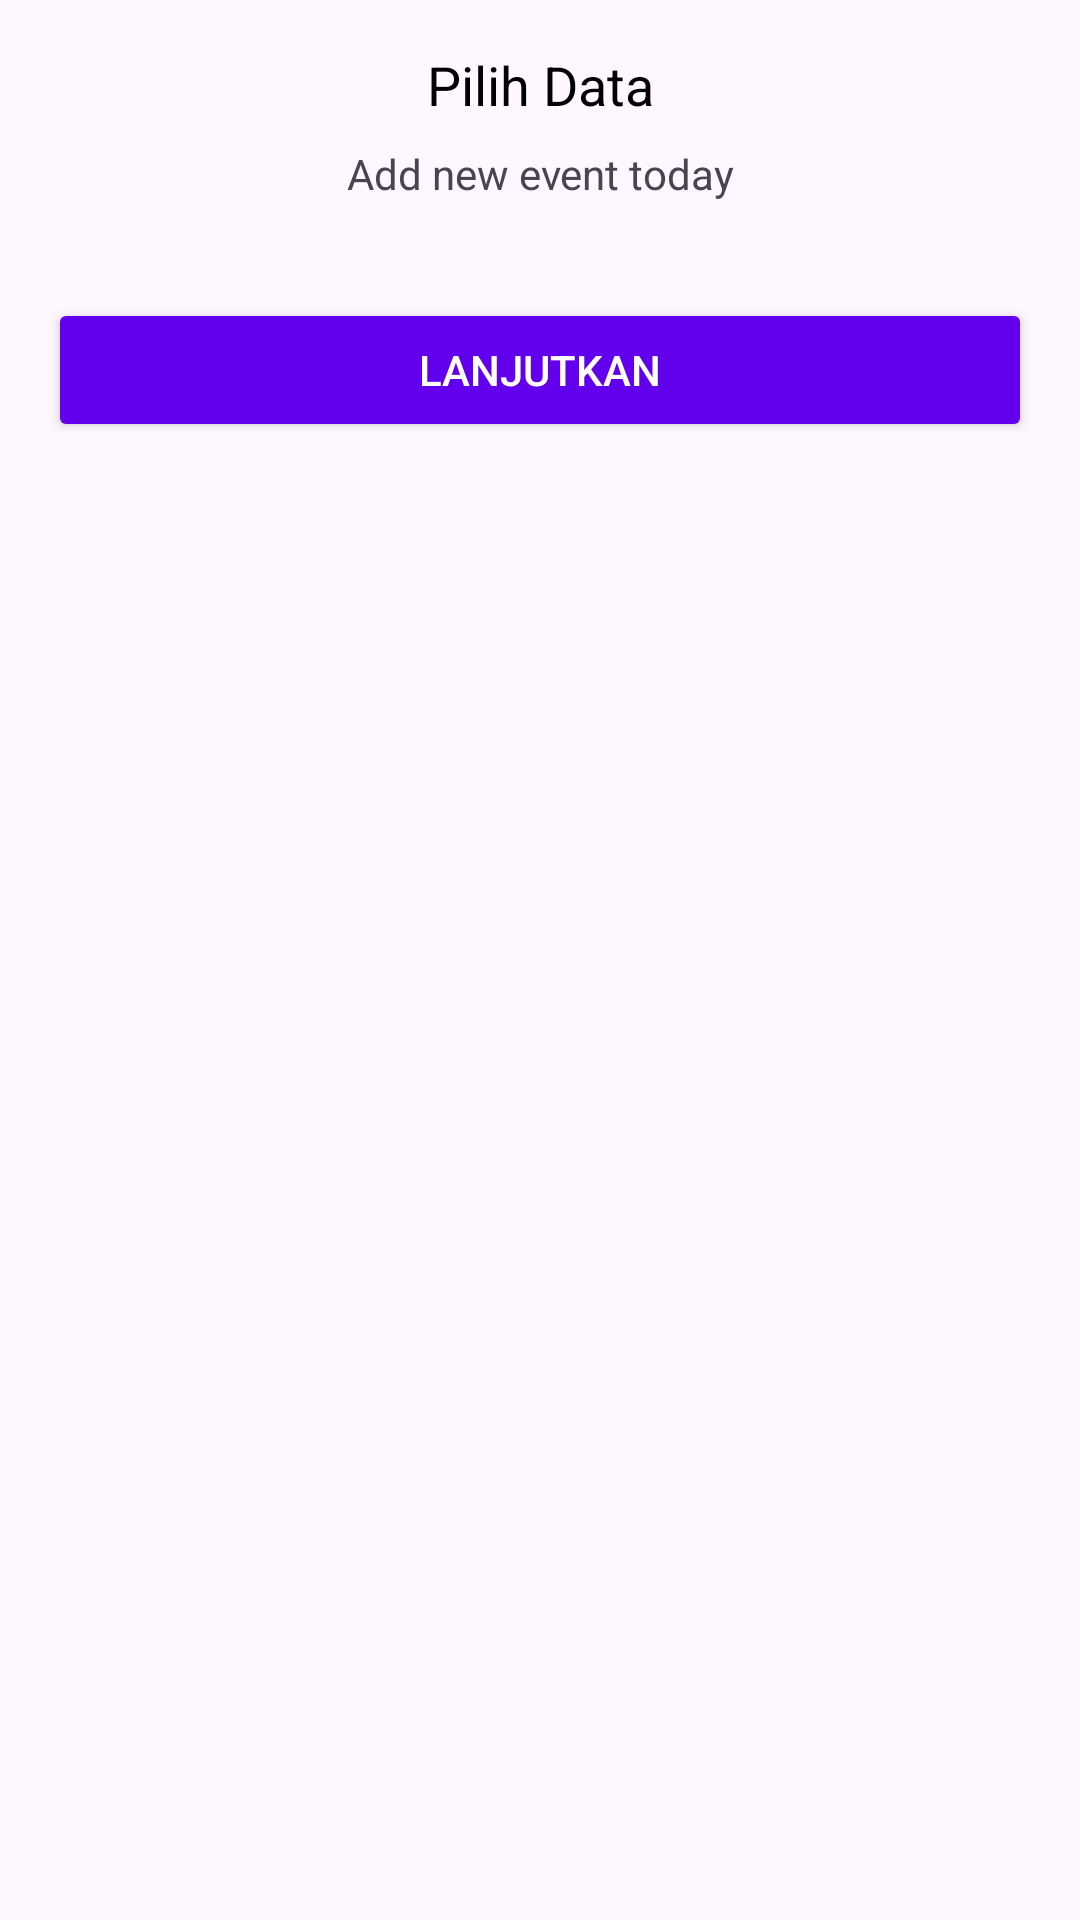

This screen was rendered from an Android layout file. Write that file and the resources it references.
<!-- AndroidManifest.xml: application theme Theme.TICBook -->
<!-- res/layout/dialog_booking.xml -->
<LinearLayout xmlns:android="http://schemas.android.com/apk/res/android"
    android:layout_width="match_parent"
    android:layout_height="match_parent"
    android:orientation="vertical"
    android:background="@drawable/rounded_background"
    android:padding="16dp">

    <TextView
        android:id="@+id/txtDialogTitle"
        android:layout_width="match_parent"
        android:layout_height="wrap_content"
        android:text="Pilih Data"
        android:textSize="18sp"
        android:textColor="@android:color/black"
        android:gravity="center"
        android:layout_marginBottom="8dp" />

    <TextView
        android:id="@+id/txtDialogSubtitle"
        android:layout_width="match_parent"
        android:layout_height="wrap_content"
        android:text="Add new event today"
        android:textSize="14sp"
        android:gravity="center"
        android:layout_marginBottom="16dp" />

    <Spinner
        android:id="@+id/spinnerSelection"
        android:layout_width="match_parent"
        android:layout_height="wrap_content"
        android:background="@android:color/white"
        android:layout_marginBottom="16dp" />

    <Button
        android:id="@+id/btnDialogContinue"
        android:layout_width="match_parent"
        android:layout_height="wrap_content"
        android:text="Lanjutkan"
        android:textColor="@android:color/white"
        android:backgroundTint="@color/primaryColor" />
</LinearLayout>
<!-- resources referenced by this layout -->
<resources>
  <color name="primaryColor">#6200EE</color>
  <style name="Theme.TICBook" parent="Base.Theme.TICBook" />
  <style name="Base.Theme.TICBook" parent="Theme.Material3.Light.NoActionBar">
          
          
      </style>
</resources>
